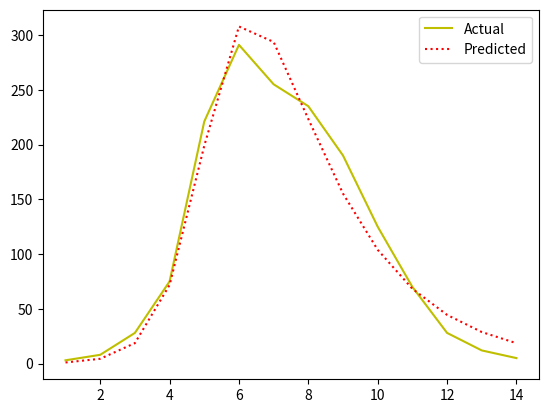

The script that saved this image:
import matplotlib.pyplot as plt
import numpy as np
from scipy.integrate import odeint

new_cases = [3, 8, 28, 75, 221, 291, 255, 235, 190, 125, 70, 28, 12, 5]
t = np.arange(1,15)
plt.plot(t,new_cases, label='Actual',color='y')

def model(vals, t, beta, gamma):
    S = vals[0]
    I = vals[1]
    R = vals[2]
    N = S+I+R
    dS = (-beta*S*I)/N
    dI = ((beta*S*I)/N) - gamma*I
    dR = gamma*I
    return [dS, dI, dR]

#least square regression
from scipy.optimize import curve_fit

def regression_model(time,beta,gamma):
    result = odeint(model,[762,1,0],time,(beta,gamma))[:,1]
    return result

ovals = curve_fit(regression_model, t, np.array(new_cases)) #returns an array of the optimal parameters
print(ovals)

optimum = odeint(model,[762,1,0],t,(ovals[0][0],ovals[0][1]))[:,1]
plt.plot(t,optimum,label='Predicted',linestyle=':',color='r')

plt.legend()
plt.show()